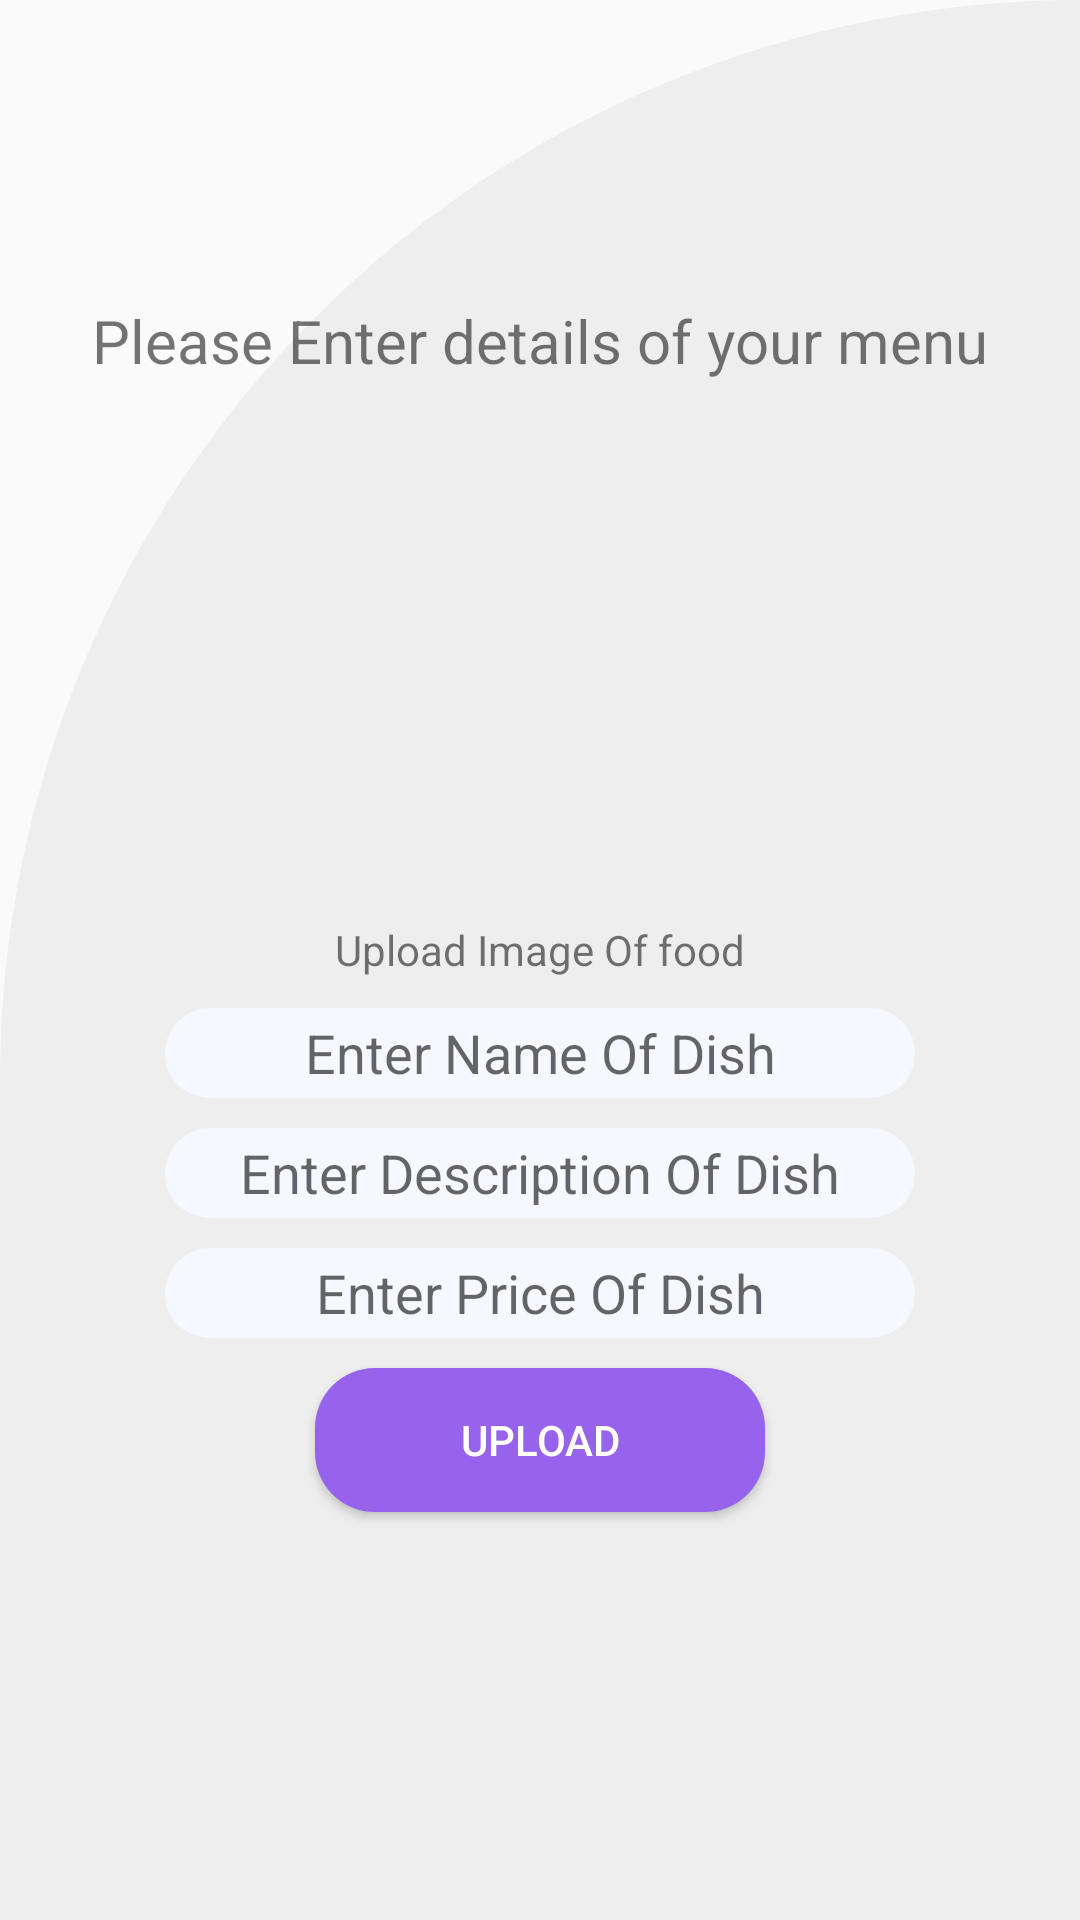

This screen was rendered from an Android layout file. Write that file and the resources it references.
<!-- AndroidManifest.xml: application theme Theme.Restaurant -->
<!-- res/layout/activity_restaurant_menu.xml -->
<?xml version="1.0" encoding="utf-8"?>
<RelativeLayout xmlns:android="http://schemas.android.com/apk/res/android"
    xmlns:app="http://schemas.android.com/apk/res-auto"
    xmlns:tools="http://schemas.android.com/tools"
    android:layout_width="match_parent"
    android:layout_height="match_parent"
    tools:context=".RestaurantMenu"
    android:background="@drawable/dashboard"
    >
    <TextView
        android:id="@+id/txtaddmenu"
        android:layout_width="wrap_content"
        android:layout_height="wrap_content"
        android:text="Please Enter details of your menu"
        android:textSize="20sp"
        android:layout_centerHorizontal="true"
        android:layout_marginTop="100dp"
        />
    <ImageButton
        android:id="@+id/food_image"
        android:layout_width="180dp"
        android:layout_height="180dp"
        android:layout_below="@+id/txtaddmenu"
        android:layout_centerHorizontal="true"
        android:background="@drawable/ic_camera"

        />
    <TextView
        android:id="@+id/upload_image"
        android:layout_width="wrap_content"
        android:layout_height="wrap_content"
        android:layout_below="@id/food_image"
        android:text="Upload Image Of food"
        android:layout_centerHorizontal="true"

        />

    <EditText
        android:id="@+id/food_name"
        android:layout_width="250dp"
        android:layout_height="30dp"
        android:layout_centerHorizontal="true"
        android:layout_below="@+id/upload_image"
        android:background="@drawable/edit_round"
        android:layout_marginTop="10dp"
        android:textAlignment="center"
        android:hint="Enter Name Of Dish"
        />

    <EditText
        android:id="@+id/food_description"
        android:layout_width="250dp"
        android:layout_height="30dp"
        android:layout_centerHorizontal="true"
        android:layout_below="@+id/food_name"
        android:background="@drawable/edit_round"
        android:layout_marginTop="10dp"
        android:hint="Enter Description Of Dish"
        android:textAlignment="center"
        />
    <EditText
        android:id="@+id/food_price"
        android:layout_width="250dp"
        android:layout_height="30dp"
        android:layout_centerHorizontal="true"
        android:layout_below="@+id/food_description"
        android:background="@drawable/edit_round"
        android:layout_marginTop="10dp"
        android:hint="Enter Price Of Dish"
        android:textAlignment="center"
        android:inputType="number"
        />

    <Button
        android:id="@+id/food_uploadbutton"
        android:layout_width="150dp"
        android:layout_height="wrap_content"
        android:layout_below="@+id/food_price"
        android:layout_centerHorizontal="true"
        android:layout_marginTop="10dp"
        android:background="@drawable/button_round"
        android:text="Upload"
        android:textColor="@color/white"
        />



</RelativeLayout>
<!-- resources referenced by this layout -->
<resources>
  <color name="white">#FFFFFFFF</color>
  <!-- drawable button_round (drawable) -->
  <?xml version="1.0" encoding="utf-8"?>
  <shape xmlns:android="http://schemas.android.com/apk/res/android"
      android:shape="rectangle">
      <solid android:color="#9863EC"/>
      <corners android:radius="20dp"/>
  </shape>
  <!-- drawable dashboard (drawable) -->
  <?xml version="1.0" encoding="utf-8"?>
  <shape xmlns:android="http://schemas.android.com/apk/res/android"
      android:shape="rectangle"
      >
  
      <solid android:color="#EFEEEF"/>
      <corners
          android:topLeftRadius="400dp"
          android:topRightRadius="0dp"
  
          />
  </shape>
  <!-- drawable edit_round (drawable) -->
  <?xml version="1.0" encoding="utf-8"?>
  <shape xmlns:android="http://schemas.android.com/apk/res/android"
      android:shape="rectangle"
      >
      <solid android:color="#F5F9FF"/>
      <corners android:radius="20dp"/>
  
  </shape>
  <style name="Theme.Restaurant" parent="Theme.AppCompat.Light.DarkActionBar">
          
          <item name="colorPrimary">@color/purple_500</item>
          <item name="colorPrimaryVariant">@color/purple_700</item>
          <item name="colorOnPrimary">@color/white</item>
          
          <item name="colorSecondary">@color/teal_200</item>
          <item name="colorSecondaryVariant">@color/teal_700</item>
          <item name="colorOnSecondary">@color/black</item>
          
          <item name="android:statusBarColor" tools:targetApi="l">?attr/colorPrimaryVariant</item>
          
      </style>
  <color name="purple_500">#FF6200EE</color>
  <color name="purple_700">#FF3700B3</color>
  <color name="teal_200">#FF03DAC5</color>
  <color name="teal_700">#FF018786</color>
  <color name="black">#FF000000</color>
</resources>
